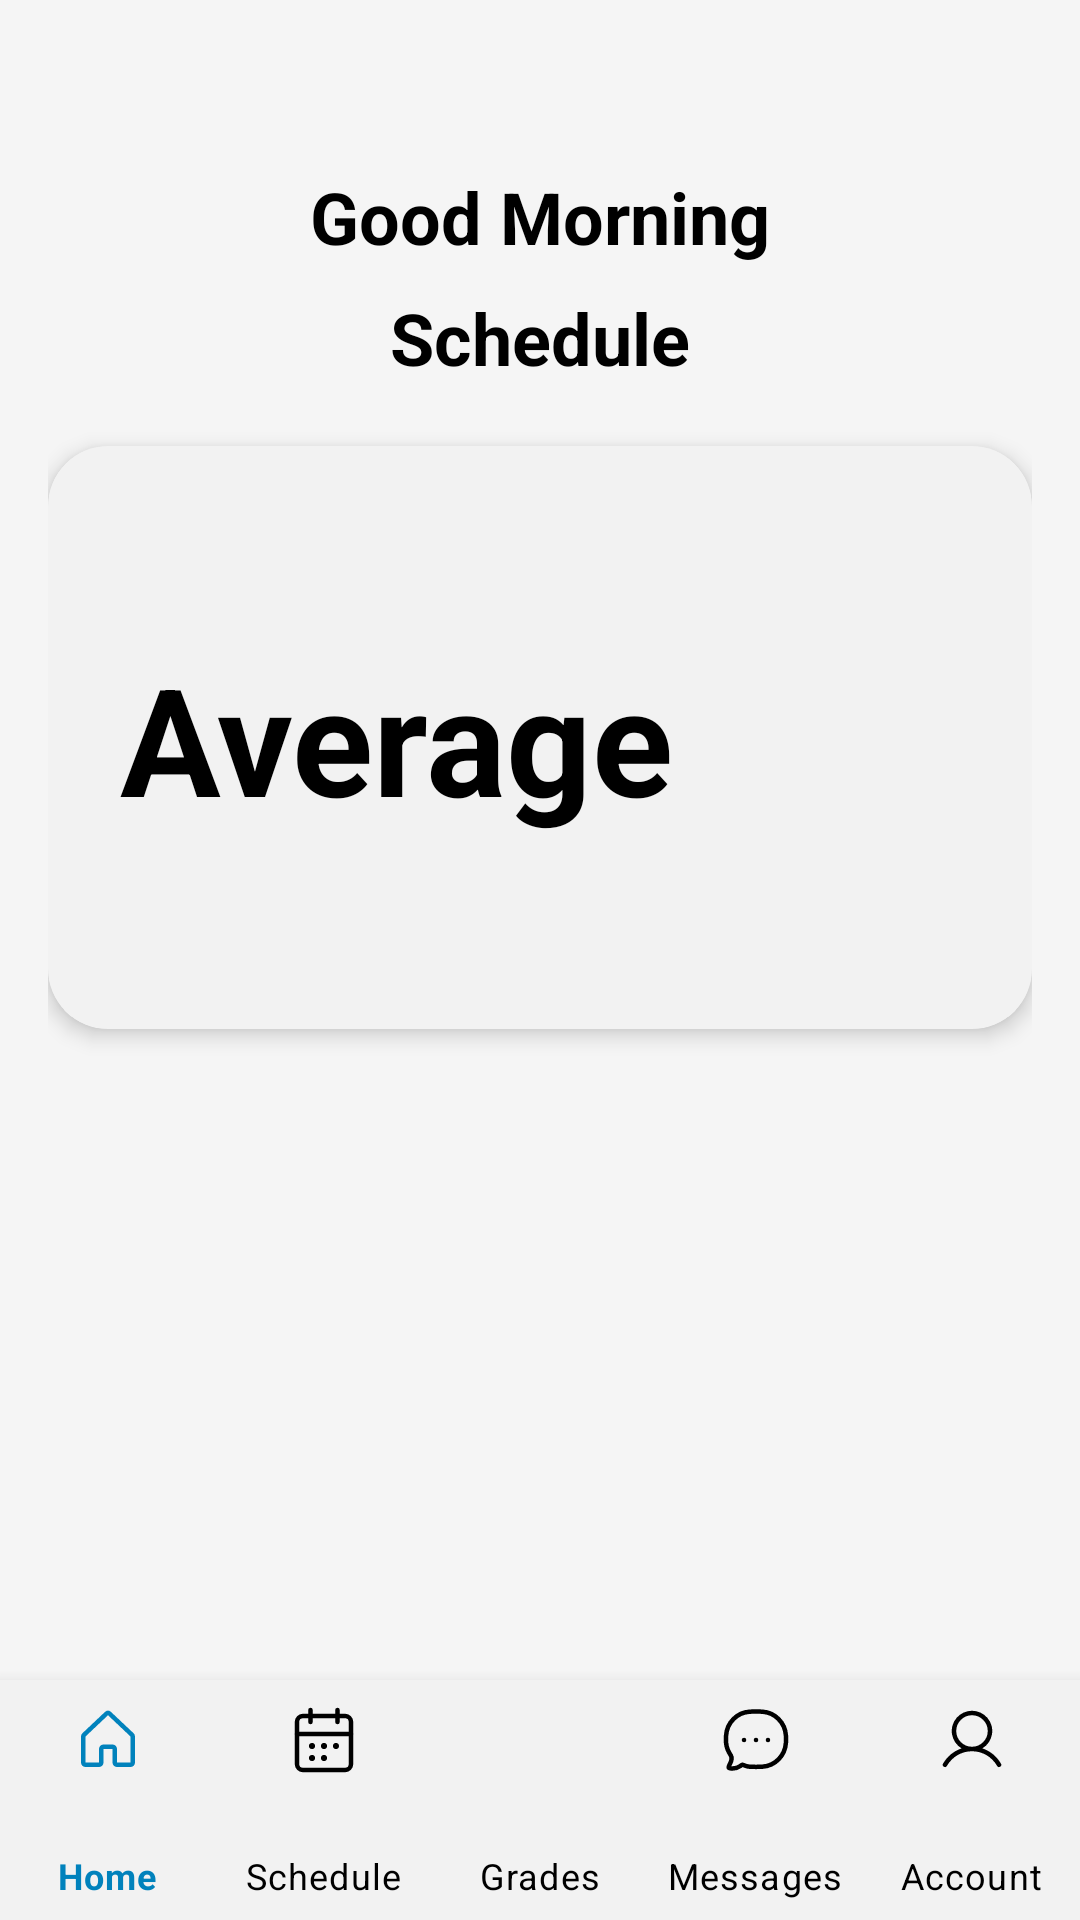

Android layout source for this screen:
<!-- AndroidManifest.xml: application theme AppTheme -->
<!-- res/layout/activity_home.xml -->
<?xml version="1.0" encoding="utf-8"?>
<androidx.coordinatorlayout.widget.CoordinatorLayout
    xmlns:android="http://schemas.android.com/apk/res/android"
    xmlns:app="http://schemas.android.com/apk/res-auto"
    android:layout_width="match_parent"
    android:background="@color/background"
    android:layout_height="match_parent">

    <ScrollView
        android:layout_width="match_parent"
        android:layout_height="match_parent"
        android:fillViewport="true"
        android:paddingTop="40dp">

        <LinearLayout
            style="@style/background"
            android:orientation="vertical"
            android:layout_width="match_parent"
            android:layout_height="wrap_content"
            android:padding="16dp"
            android:layout_marginBottom="56dp">

            <TextView
                android:id="@+id/today_title"
                android:layout_width="match_parent"
                android:layout_height="wrap_content"
                android:layout_marginBottom="8dp"
                android:gravity="center"
                android:text="@string/good_morning"
                android:textColor="@color/text"
                android:textSize="24sp"
                android:textStyle="bold" />

            <TextView
                android:layout_width="match_parent"
                android:layout_height="wrap_content"
                android:layout_marginBottom="8dp"
                android:gravity="center"
                android:text="@string/schedule"
                android:textColor="@color/text"
                android:textSize="24sp"
                android:textStyle="bold" />

            <androidx.recyclerview.widget.RecyclerView
                android:id="@+id/schedule_recycler_view"
                android:layout_width="match_parent"
                android:layout_height="wrap_content"
                app:layoutManager="LinearLayoutManager" />

            
            <androidx.cardview.widget.CardView
                android:layout_width="match_parent"
                android:layout_height="wrap_content"
                android:layout_marginTop="12dp"
                android:layout_marginBottom="12dp"
                app:cardCornerRadius="20dp"
                app:cardElevation="4dp"
                android:layout_gravity="center_horizontal">

                <androidx.constraintlayout.widget.ConstraintLayout
                    android:layout_width="match_parent"
                    android:layout_height="wrap_content"
                    android:layoutDirection="locale"
                    android:padding="24dp"
                    android:background="@color/backgroundAccent"
                    android:elevation="4dp">

                    <TextView
                        android:id="@+id/average_title"
                        android:layout_width="wrap_content"
                        android:layout_height="wrap_content"
                        android:text="@string/average"
                        android:textSize="50sp"
                        android:textColor="@color/text"
                        android:textStyle="bold"
                        android:textAlignment="viewStart"
                        android:gravity="start"
                        app:layout_constraintStart_toStartOf="parent"
                        app:layout_constraintTop_toTopOf="parent"
                        app:layout_constraintBottom_toBottomOf="parent" />

                    <TextView
                        android:id="@+id/average_grade"
                        android:layout_width="wrap_content"
                        android:layout_height="wrap_content"
                        android:textSize="110sp"
                        android:textColor="@color/textAccent"
                        android:textStyle="bold"
                        android:textAlignment="viewEnd"
                        android:gravity="end"
                        app:layout_constraintEnd_toEndOf="parent"
                        app:layout_constraintTop_toTopOf="parent"
                        app:layout_constraintBottom_toBottomOf="parent" />

                </androidx.constraintlayout.widget.ConstraintLayout>
            </androidx.cardview.widget.CardView>

        </LinearLayout>
    </ScrollView>

    <com.google.android.material.bottomnavigation.BottomNavigationView
        android:id="@+id/bottom_navigation"
        android:layout_width="match_parent"
        android:layout_height="80dp"
        android:layout_alignParentBottom="true"
        android:background="#1b2127"
        android:layout_gravity="bottom"
        app:menu="@menu/bottom_nav_menu"
        app:itemIconSize="24dp"
        app:itemIconTint="@color/nav_item_color"
        app:itemTextColor="@color/nav_item_color"
        app:labelVisibilityMode="labeled"
        app:itemRippleColor="@android:color/transparent"
        app:backgroundTint="@color/backgroundAccent" />
</androidx.coordinatorlayout.widget.CoordinatorLayout>
<!-- resources referenced by this layout -->
<resources>
  <color name="background">#F5F5F5</color>
  <color name="backgroundAccent">#F2F2F2</color>
  <color name="text">#000000</color>
  <color name="textAccent">#63A2E9</color>
  <string name="average">Average</string>
  <string name="good_morning">Good Morning</string>
  <string name="schedule">Schedule</string>
  <style name="background">
          <item name="android:background">@color/background</item>
      </style>
  <style name="AppTheme" parent="Theme.MaterialComponents.DayNight.NoActionBar">
          <item name="listMenuViewStyle">@style/RoundedPopupMenu</item>
  
          
          <item name="colorPrimary">@color/colorPrimary</item>
          <item name="colorPrimaryVariant">@color/colorPrimaryDark</item>
          <item name="colorOnPrimary">@android:color/white</item>
  
          
          <item name="colorSecondary">@color/colorAccent</item>
          <item name="colorSecondaryVariant">@color/colorAccentDark</item>
          <item name="colorOnSecondary">@android:color/white</item>
          <item name="background">@android:color/white</item>
          <item name="android:autofilledHighlight">@drawable/autofill_highlight</item>
          
          <item name="android:colorControlHighlight">@color/my_autofill_highlight</item>
  
          
          
  
          
          <item name="shapeAppearanceMediumComponent">@style/ShapeAppearance.MediumComponent</item>
      </style>
  <style name="RoundedPopupMenu" parent="Widget.AppCompat.PopupMenu.Overflow">
          <item name="android:popupBackground">@drawable/rounded_menu</item>
      </style>
  <color name="colorPrimary">#2196F3</color>
  <color name="colorPrimaryDark">#1976D2</color>
  <color name="colorAccent">#36C8F4</color>
  <color name="colorAccentDark">#2FA2D3</color>
  <!-- drawable autofill_highlight (drawable) -->
  <?xml version="1.0" encoding="utf-8"?>
  <shape xmlns:android="http://schemas.android.com/apk/res/android">
      <solid android:color="#5EA2B0FF" />
      <corners android:radius="16dp" />
  </shape>
  <color name="my_autofill_highlight">#FFF9C4</color>
  <style name="ShapeAppearance.MediumComponent" parent="">
          <item name="cornerFamily">rounded</item>
          <item name="cornerSize">16dp</item>
      </style>
  <!-- drawable rounded_menu (drawable) -->
  <shape xmlns:android="http://schemas.android.com/apk/res/android" android:shape="rectangle">
      <solid android:color="@color/backgroundAccent"/>
      <corners android:radius="16dp"/>
      <padding android:left="8dp" android:top="8dp" android:right="8dp" android:bottom="8dp"/>
  </shape>
</resources>
